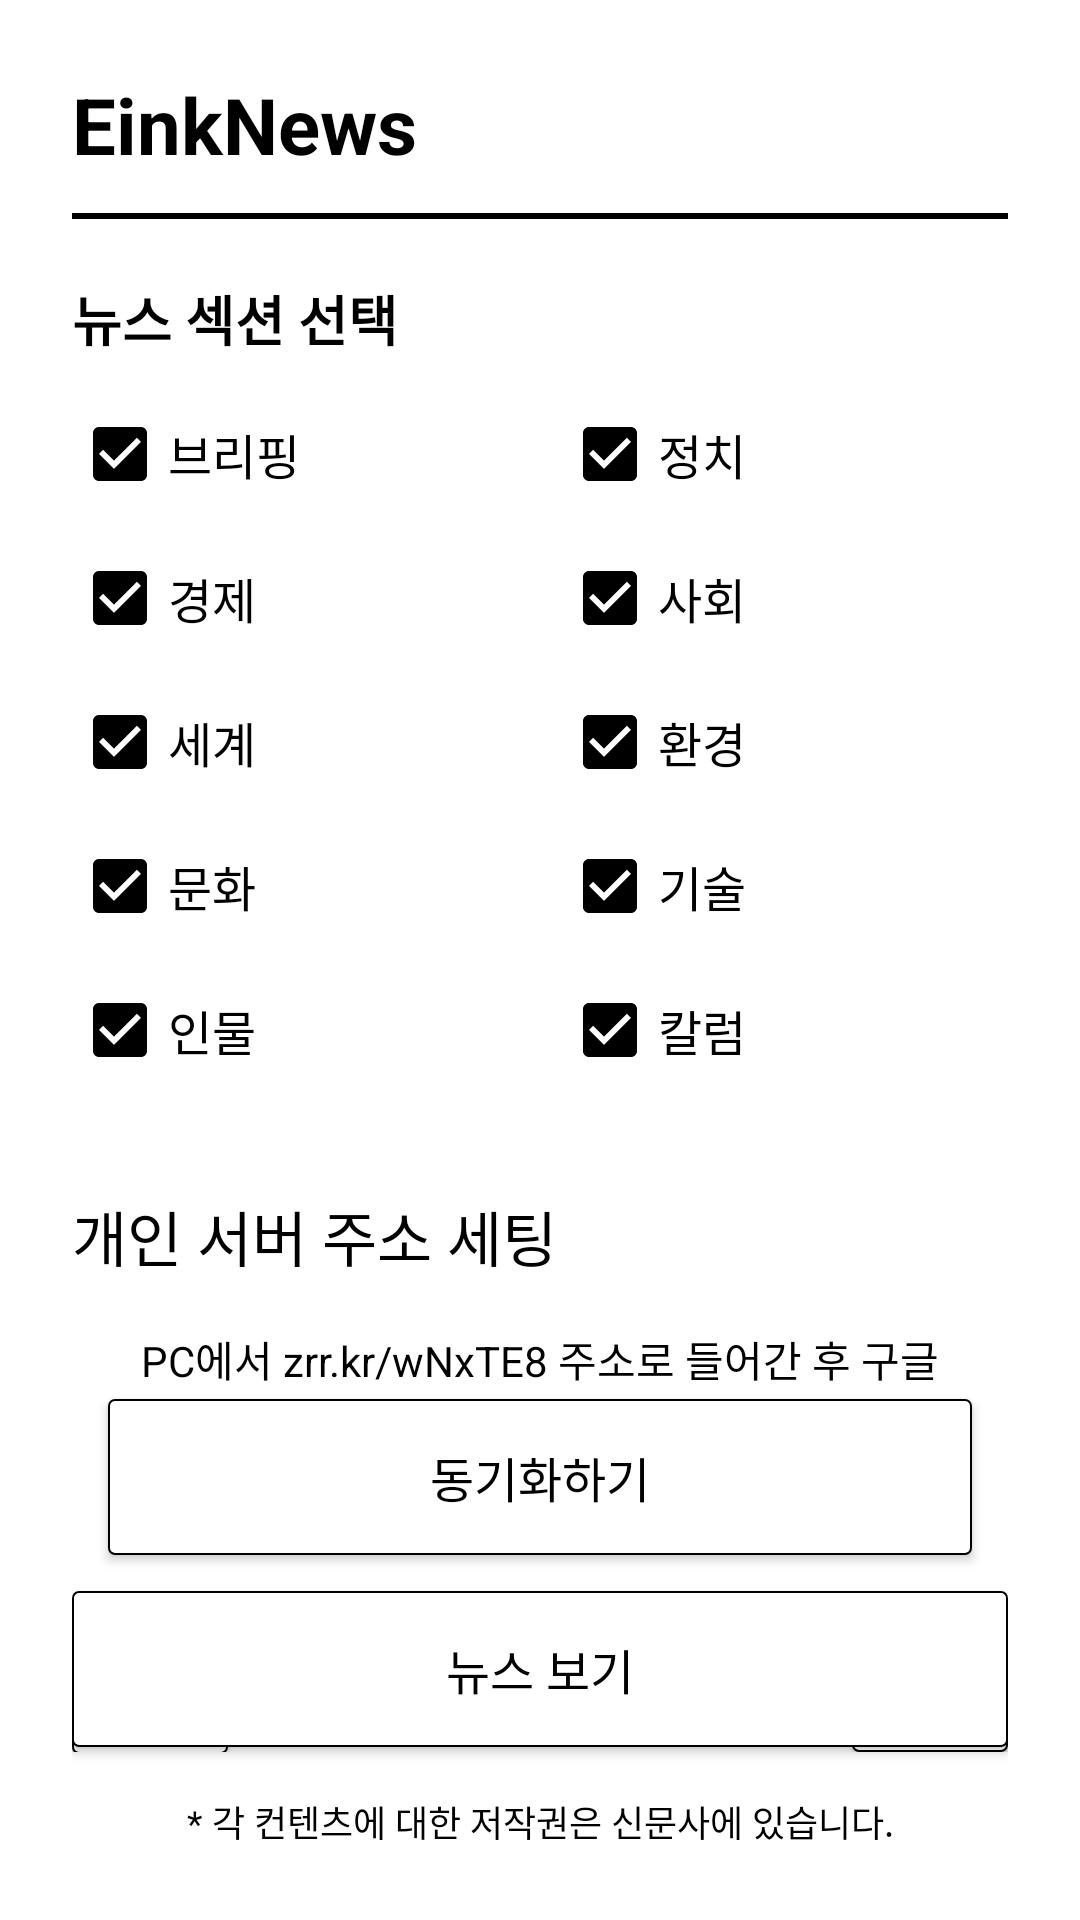

Reconstruct the res/layout file that produces this screen, plus the resources it refers to.
<!-- AndroidManifest.xml: application theme Theme.EinkNewspaper -->
<!-- res/layout/activity_main.xml -->
<?xml version="1.0" encoding="utf-8"?>
<androidx.constraintlayout.widget.ConstraintLayout
    xmlns:android="http://schemas.android.com/apk/res/android"
    xmlns:app="http://schemas.android.com/apk/res-auto"
    android:layout_width="match_parent"
    android:layout_height="match_parent"
    android:background="@color/white"
    android:padding="24dp">

    <TextView
        android:id="@+id/tvAppTitle"
        android:layout_width="wrap_content"
        android:layout_height="wrap_content"
        android:text="@string/app_name"
        android:textColor="@color/black"
        android:textSize="26sp"
        android:textStyle="bold"
        app:layout_constraintTop_toTopOf="parent"
        app:layout_constraintStart_toStartOf="parent"/>

    <View
        android:id="@+id/dividerHeader"
        android:layout_width="match_parent"
        android:layout_height="2dp"
        android:background="@color/black"
        android:layout_marginTop="12dp"
        app:layout_constraintTop_toBottomOf="@id/tvAppTitle"/>

    <TextView
        android:id="@+id/tvSectionLabel"
        android:layout_width="wrap_content"
        android:layout_height="wrap_content"
        android:text="@string/select_section"
        android:textColor="@color/black"
        android:textSize="18sp"
        android:textStyle="bold"
        android:layout_marginTop="20dp"
        app:layout_constraintTop_toBottomOf="@id/dividerHeader"
        app:layout_constraintStart_toStartOf="parent"/>

    <TableLayout
        android:id="@+id/layoutCheckboxes"
        android:layout_width="match_parent"
        android:layout_height="wrap_content"
        android:stretchColumns="*"
        android:layout_marginTop="8dp"
        app:layout_constraintTop_toBottomOf="@id/tvSectionLabel">

        <TableRow
            android:layout_weight="1"
            android:layout_width="0dp">
            <CheckBox
                android:id="@+id/cbHome"
                android:layout_width="match_parent"
                android:layout_height="wrap_content"
                android:buttonTint="@color/black"
                android:checked="true"
                android:text="@string/briefing"
                android:textColor="@color/black"
                android:textSize="16sp" />

            <CheckBox
                android:id="@+id/cbPolitics"
                android:layout_width="match_parent"
                android:layout_height="wrap_content"
                android:text="@string/policy"
                android:checked="true"
                android:textColor="@color/black"
                android:buttonTint="@color/black"
                android:textSize="16sp"/>
        </TableRow>
        <TableRow
            android:layout_weight="1"
            android:layout_width="0dp">
            <CheckBox
                android:id="@+id/cbEconomy"
                android:layout_width="match_parent"
                android:layout_height="wrap_content"
                android:text="@string/economy"
                android:checked="true"
                android:textColor="@color/black"
                android:buttonTint="@color/black"
                android:textSize="16sp"/>

            <CheckBox
                android:id="@+id/cbSociety"
                android:layout_width="match_parent"
                android:layout_height="wrap_content"
                android:text="@string/society"
                android:checked="true"
                android:textColor="@color/black"
                android:buttonTint="@color/black"
                android:textSize="16sp"/>

        </TableRow>
        <TableRow>
            <CheckBox
                android:id="@+id/cbWorld"
                android:layout_width="match_parent"
                android:layout_height="wrap_content"
                android:text="@string/world"
                android:checked="true"
                android:textColor="@color/black"
                android:buttonTint="@color/black"
                android:textSize="16sp"/>

            <CheckBox
                android:id="@+id/cbClimate"
                android:layout_width="match_parent"
                android:layout_height="wrap_content"
                android:buttonTint="@color/black"
                android:checked="true"
                android:text="@string/climate"
                android:textColor="@color/black"
                android:textSize="16sp" />
        </TableRow>
        <TableRow>
            <CheckBox
                android:id="@+id/cbCulture"
                android:layout_width="match_parent"
                android:layout_height="wrap_content"
                android:text="@string/culture"
                android:checked="true"
                android:textColor="@color/black"
                android:buttonTint="@color/black"
                android:textSize="16sp"/>

            <CheckBox
                android:id="@+id/cbTech"
                android:layout_width="match_parent"
                android:layout_height="wrap_content"
                android:buttonTint="@color/black"
                android:checked="true"
                android:text="@string/tech"
                android:textColor="@color/black"
                android:textSize="16sp" />
        </TableRow>
        <TableRow>
            <CheckBox
                android:id="@+id/cbPeople"
                android:layout_width="match_parent"
                android:layout_height="wrap_content"
                android:text="@string/people"
                android:checked="true"
                android:textColor="@color/black"
                android:buttonTint="@color/black"
                android:textSize="16sp"/>

            <CheckBox
                android:id="@+id/cbUnderstanding"
                android:layout_width="match_parent"
                android:layout_height="wrap_content"
                android:buttonTint="@color/black"
                android:checked="true"
                android:text="@string/understanding"
                android:textColor="@color/black"
                android:textSize="16sp" />
        </TableRow>



        <TextView
            android:id="@+id/tvServerSetting"
            android:layout_width="match_parent"
            android:layout_height="wrap_content"
            android:text="@string/setting_server"
            android:textColor="@color/black"
            android:textSize="20sp"
            android:layout_marginTop="30dp"
            app:layout_constraintTop_toBottomOf="@id/tvStatus"
            />
        <TextView
            android:id="@+id/tvStatus"
            android:layout_width="match_parent"
            android:layout_height="wrap_content"
            android:textColor="@color/black"
            android:textSize="14sp"
            android:gravity="center"
            android:text="@string/sync_text"
            android:layout_margin="16dp"
            app:layout_constraintTop_toBottomOf="@id/layoutCheckboxes"/>
        <LinearLayout
            android:layout_width="match_parent"
            android:layout_height="wrap_content"
            android:orientation="horizontal"
            app:layout_constraintTop_toBottomOf="@id/tvServerSetting">
            <Button
                android:layout_weight="1"
                android:layout_width="0dp"
                android:layout_height="wrap_content"
                android:text="@string/get_serverid"
                android:background="@drawable/border_button"
                android:id="@+id/btnGetServerID"/>
            <EditText
                android:layout_weight="4"
                android:layout_width="0dp"
                android:layout_height="wrap_content"
                android:id="@+id/serverID"
                android:textSize="12sp"
                android:layout_gravity="bottom"
                android:text="@string/serverid"
                android:maxLines="1"
                />
            <Button
                android:layout_weight="1"
                android:layout_width="0dp"
                android:layout_height="wrap_content"
                android:text="@string/set_serverid"
                android:background="@drawable/border_button"
                android:id="@+id/btnSetServerID"/>
        </LinearLayout>

    </TableLayout>

    <Button
        android:id="@+id/btnDownload"
        android:layout_width="match_parent"
        android:layout_height="52dp"
        android:text="@string/sync"
        android:textColor="@color/black"
        android:background="@drawable/border_button"
        android:textSize="16sp"
        android:layout_margin="12dp"
        app:layout_constraintBottom_toTopOf="@id/btnViewNews"/>


    <Button
        android:id="@+id/btnViewNews"
        android:layout_width="match_parent"
        android:layout_height="52dp"
        android:text="@string/news_viewer"
        android:textColor="@color/black"
        android:background="@drawable/border_button"
        android:textSize="16sp"
        android:layout_marginBottom="16dp"
        app:layout_constraintBottom_toTopOf="@id/tvFooter"/>

    <TextView
        android:id="@+id/tvFooter"
        android:layout_width="wrap_content"
        android:layout_height="wrap_content"
        android:text="@string/footer"
        android:textColor="@color/black"
        android:textSize="12sp"
        app:layout_constraintBottom_toBottomOf="parent"
        app:layout_constraintStart_toStartOf="parent"
        app:layout_constraintEnd_toEndOf="parent"/>

</androidx.constraintlayout.widget.ConstraintLayout>
<!-- resources referenced by this layout -->
<resources>
  <color name="black">#FF000000</color>
  <color name="white">#FFFFFFFF</color>
  <!-- drawable border_button (drawable) -->
  <?xml version="1.0" encoding="utf-8"?>
  <shape xmlns:android="http://schemas.android.com/apk/res/android"
      android:shape="rectangle">
      <solid android:color="@color/white" />
      <stroke android:width="0.7dp" android:color="@color/black" />
      <corners android:radius="2dp" />
  </shape>
  <string name="app_name">EinkNews</string>
  <string name="briefing">브리핑</string>
  <string name="climate">환경</string>
  <string name="culture">문화</string>
  <string name="economy">경제</string>
  <string name="footer">* 각 컨텐츠에 대한 저작권은 신문사에 있습니다.</string>
  <string name="get_serverid">id.txt</string>
  <string name="news_viewer">뉴스 보기</string>
  <string name="people">인물</string>
  <string name="policy">정치</string>
  <string name="select_section">뉴스 섹션 선택</string>
  <string name="serverid" />
  <string name="set_serverid">수정하기</string>
  <string name="setting_server">개인 서버 주소 세팅</string>
  <string name="society">사회</string>
  <string name="sync">동기화하기</string>
  <string name="sync_text"> PC에서 zrr.kr/wNxTE8 주소로 들어간 후 구글 시트를 복제한 주소값을 id.txt에 담아 [저장소]/Android/data/cloud.einknote.newspaper/files 폴더에 넣어주세요.</string>
  <string name="tech">기술</string>
  <string name="understanding">칼럼</string>
  <string name="world">세계</string>
  <style name="Theme.EinkNewspaper" parent="Theme.MaterialComponents.Light.NoActionBar">
          
          <item name="android:windowBackground">@color/white</item>
          <item name="android:colorBackground">@color/white</item>
          <item name="android:textColor">@color/black</item>
          <item name="android:textColorPrimary">@color/black</item>
          <item name="colorPrimary">@color/black</item>
          <item name="colorOnPrimary">@color/white</item>
  
          
          <item name="android:windowAnimationStyle">@null</item>
  
          
          <item name="materialButtonStyle">@style/EinkButtonStyle</item>
      </style>
  <style name="EinkButtonStyle" parent="Widget.MaterialComponents.Button.OutlinedButton">
          <item name="android:textColor">@color/black</item>
          <item name="backgroundTint">@color/white</item>
          <item name="strokeColor">@color/black</item>
          <item name="strokeWidth">2dp</item>
          <item name="cornerRadius">0dp</item>
          <item name="elevation">0dp</item>
          <item name="rippleColor">@android:color/transparent</item>
      </style>
</resources>
